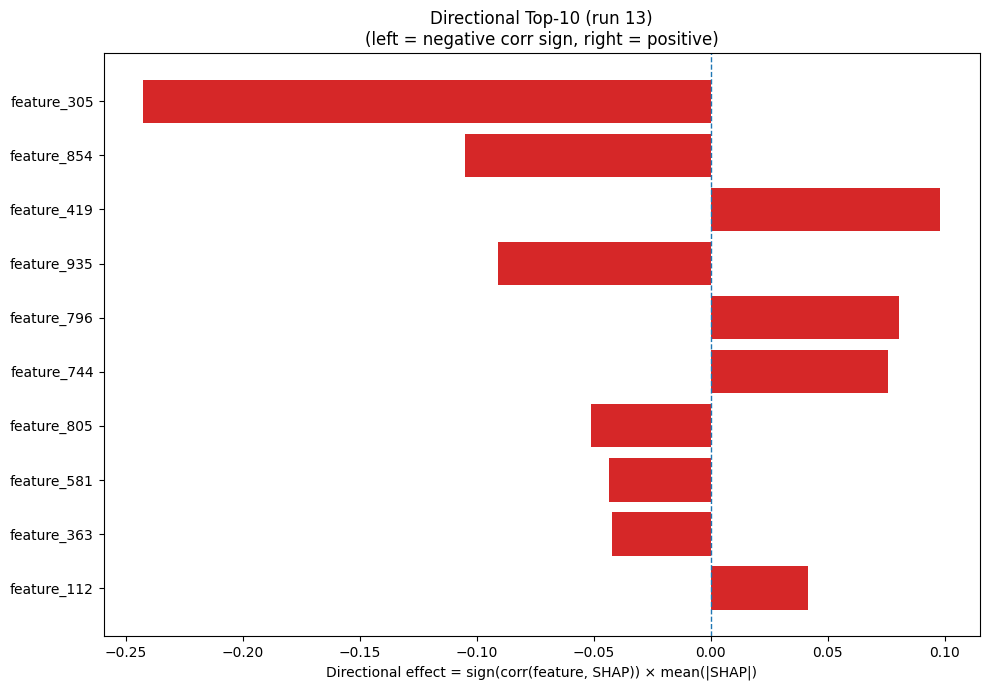

Data behind this chart, as committed beside it:
Index, Feature, CorrSign, MeanAbsSHAP, DirectionalEffect
305, feature_305, -1.0, 0.2425, -0.2425
854, feature_854, -1.0, 0.1052, -0.1052
419, feature_419, 1.0, 0.09801, 0.09801
935, feature_935, -1.0, 0.09101, -0.09101
796, feature_796, 1.0, 0.08059, 0.08059
744, feature_744, 1.0, 0.0757, 0.0757
805, feature_805, -1.0, 0.05114, -0.05114
581, feature_581, -1.0, 0.04346, -0.04346
363, feature_363, -1.0, 0.04224, -0.04224
112, feature_112, 1.0, 0.04136, 0.04136
472, feature_472, 1.0, 0.03971, 0.03971
982, feature_982, 1.0, 0.03806, 0.03806
552, feature_552, -1.0, 0.03726, -0.03726
209, feature_209, -1.0, 0.03618, -0.03618
996, feature_996, 1.0, 0.0357, 0.0357
910, feature_910, 1.0, 0.0347, 0.0347
87, feature_87, 1.0, 0.03229, 0.03229
497, feature_497, -1.0, 0.0314, -0.0314
51, feature_51, -1.0, 0.02979, -0.02979
318, feature_318, -1.0, 0.0287, -0.0287
450, feature_450, 1.0, 0.02823, 0.02823
401, feature_401, 1.0, 0.02741, 0.02741
839, feature_839, 1.0, 0.02711, 0.02711
577, feature_577, -1.0, 0.02681, -0.02681
940, feature_940, -1.0, 0.02601, -0.02601
451, feature_451, -1.0, 0.02563, -0.02563
1017, feature_1017, -1.0, 0.02532, -0.02532
246, feature_246, -1.0, 0.02461, -0.02461
481, feature_481, 1.0, 0.02439, 0.02439
115, feature_115, -1.0, 0.02337, -0.02337
905, feature_905, -1.0, 0.02329, -0.02329
20, feature_20, -1.0, 0.02254, -0.02254
83, feature_83, -1.0, 0.0222, -0.0222
917, feature_917, -1.0, 0.02158, -0.02158
733, feature_733, 1.0, 0.0212, 0.0212
368, feature_368, 1.0, 0.02064, 0.02064
144, feature_144, 1.0, 0.01928, 0.01928
928, feature_928, 1.0, 0.01915, 0.01915
663, feature_663, 1.0, 0.0187, 0.0187
469, feature_469, 1.0, 0.01829, 0.01829
482, feature_482, -1.0, 0.01809, -0.01809
370, feature_370, 1.0, 0.01754, 0.01754
415, feature_415, -1.0, 0.01752, -0.01752
116, feature_116, -1.0, 0.01724, -0.01724
267, feature_267, 1.0, 0.01711, 0.01711
920, feature_920, -1.0, 0.01683, -0.01683
544, feature_544, 1.0, 0.01677, 0.01677
285, feature_285, 1.0, 0.01675, 0.01675
74, feature_74, 1.0, 0.01639, 0.01639
190, feature_190, 1.0, 0.01598, 0.01598
124, feature_124, 1.0, 0.01523, 0.01523
409, feature_409, 1.0, 0.0151, 0.0151
456, feature_456, 1.0, 0.01505, 0.01505
541, feature_541, -1.0, 0.01386, -0.01386
960, feature_960, 1.0, 0.01355, 0.01355
243, feature_243, -1.0, 0.01311, -0.01311
253, feature_253, -1.0, 0.01301, -0.01301
34, feature_34, -1.0, 0.01278, -0.01278
881, feature_881, -1.0, 0.01271, -0.01271
907, feature_907, 1.0, 0.01268, 0.01268
... 964 more rows
